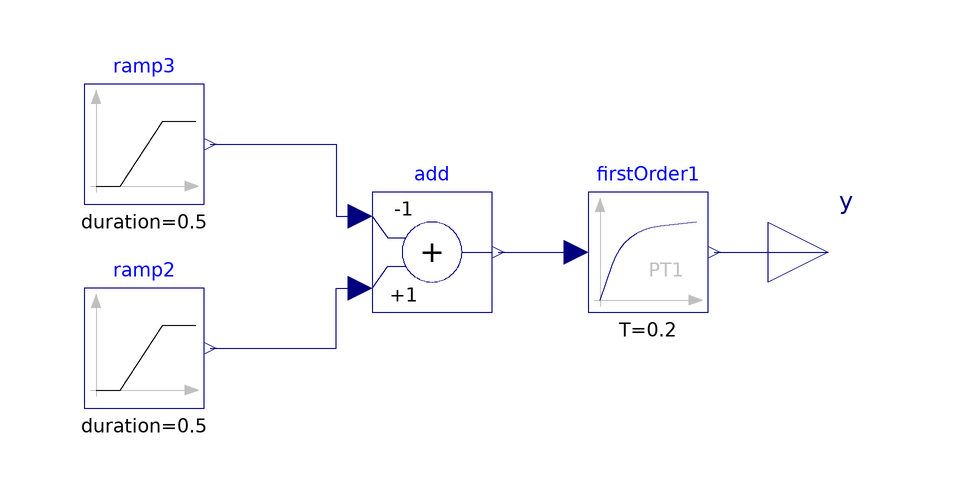

The component connection diagram of the Modelica model below, drawn from its own Placement and Line annotations.

model linePath
  Modelica.Blocks.Sources.Ramp ramp2(
    duration=0.5,
    offset=0.25,
    height=5,
    startTime=5)
    annotation (Placement(transformation(extent={{-14,-26},{6,-6}})));
  Modelica.Blocks.Sources.Ramp ramp3(
    duration=0.5,
    height=5,
    offset=0,
    startTime=15)
    annotation (Placement(transformation(extent={{-14,8},{6,28}})));
  Modelica.Blocks.Math.Add add(k1=-1)
    annotation (Placement(transformation(extent={{34,-10},{54,10}})));
  Modelica.Blocks.Interfaces.RealOutput y
    annotation (Placement(transformation(extent={{100,-10},{120,10}})));
  Modelica.Blocks.Continuous.FirstOrder firstOrder1(
    T=0.2,
    y_start=0,
    initType=Modelica.Blocks.Types.Init.InitialOutput)
    annotation (Placement(transformation(extent={{-10,-10},{10,10}},
        origin={80,0})));
equation
  connect(ramp3.y,add. u1) annotation (Line(points={{7,18},{28,18},{28,6},{
          32,6}}, color={0,0,127}));
  connect(ramp2.y,add. u2) annotation (Line(points={{7,-16},{28,-16},{28,-6},
          {32,-6}}, color={0,0,127}));
  connect(add.y, firstOrder1.u)
    annotation (Line(points={{55,0},{68,0}}, color={0,0,127}));
  connect(firstOrder1.y, y)
    annotation (Line(points={{91,0},{110,0}}, color={0,0,127}));
  annotation (
    uses(Modelica(version="3.2.3")),
    Documentation(info="<html>
<p>This applies a ramp path along an axis to control the quadcopter in a line.</p>
</html>"));
end linePath;